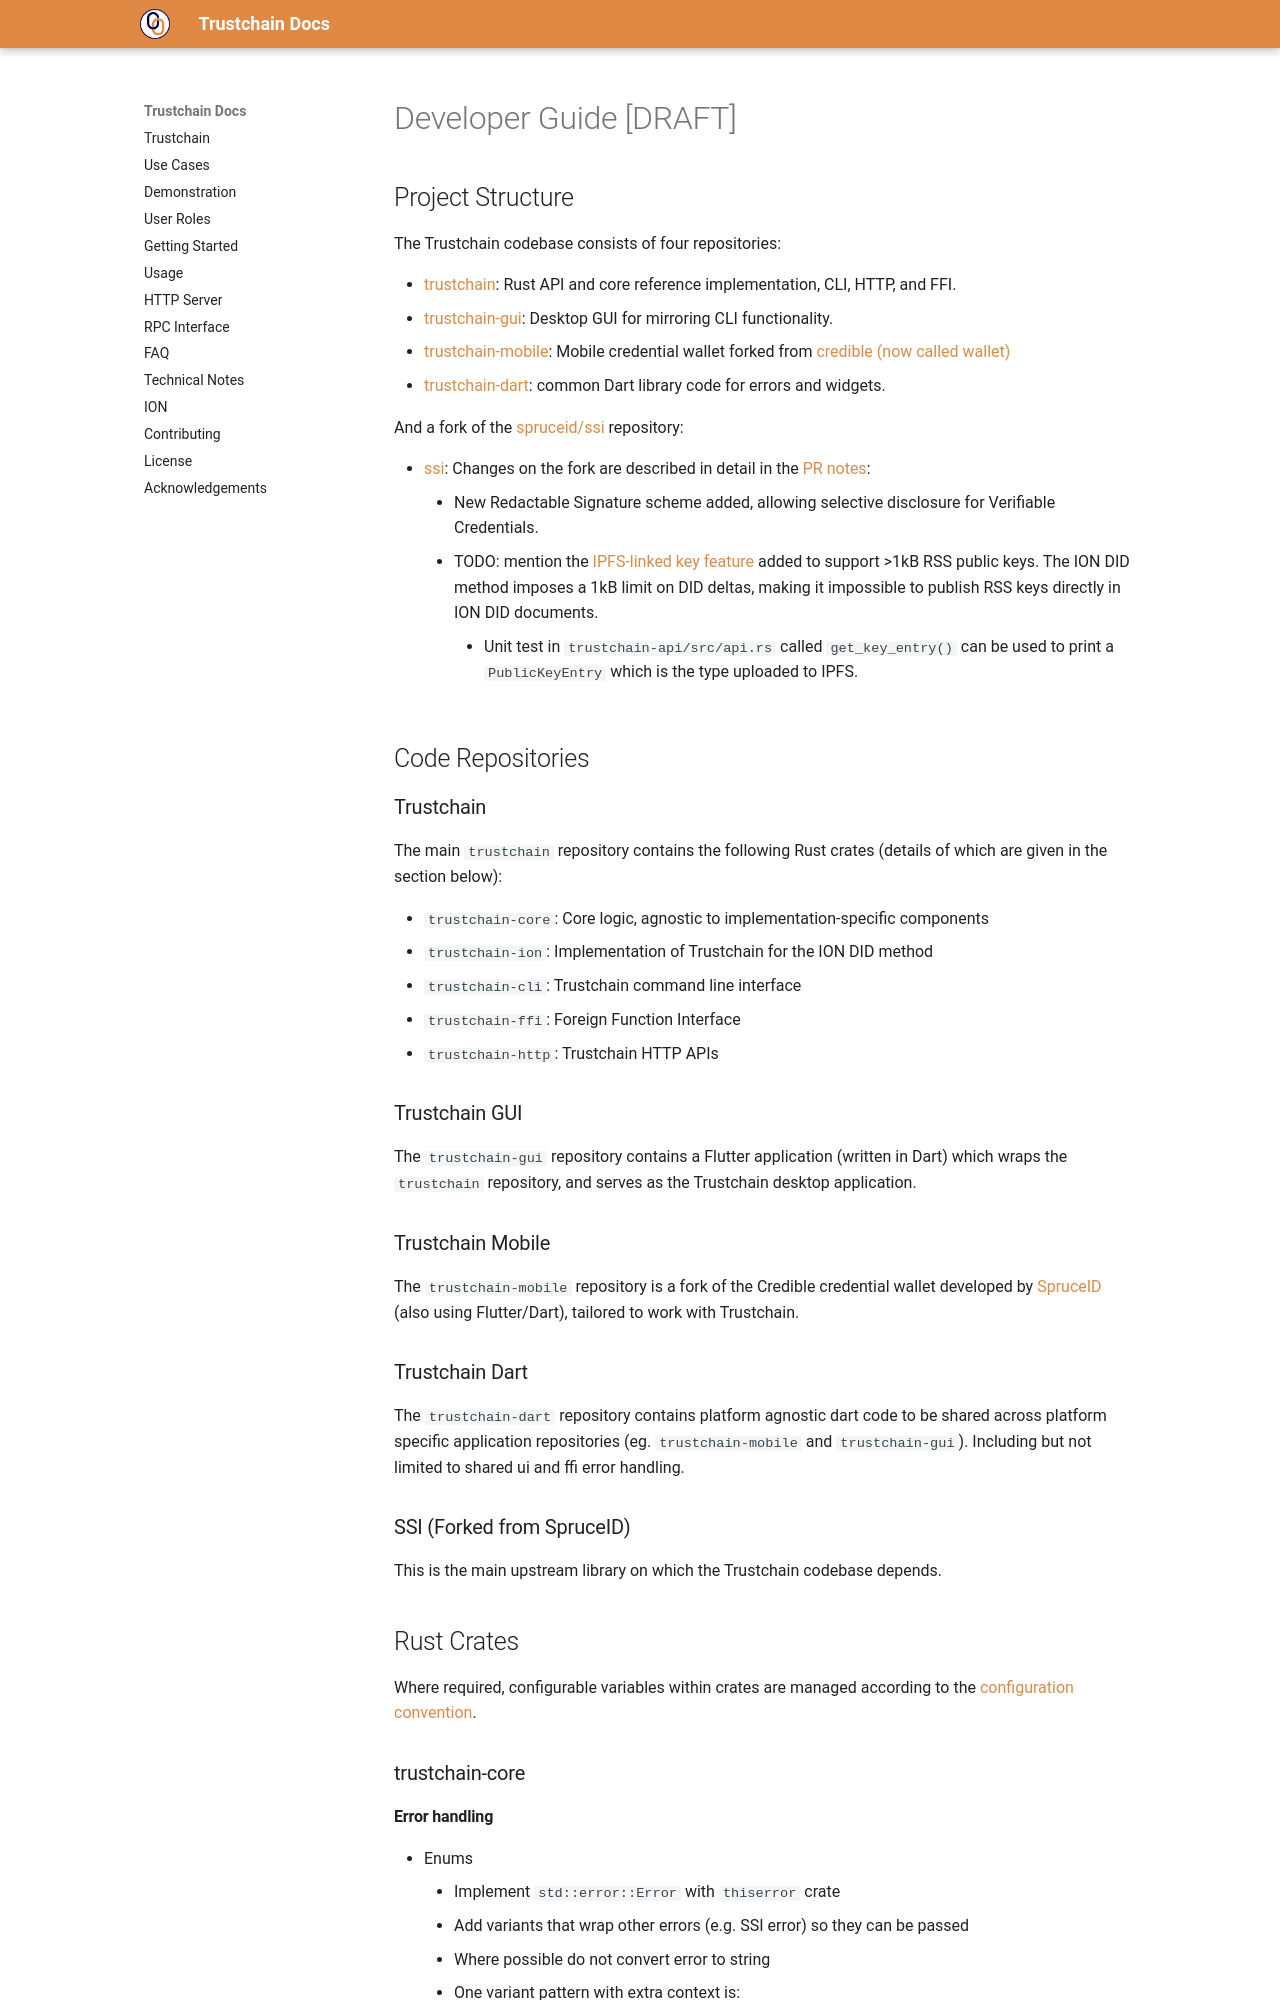

repository: dovel-pr17-validation/pr17m1l-cargo-trustchain · page: dev-guide/index.html · generator: mkdocs

# Developer Guide [DRAFT]

<!-- ## Contents

- Project Overview and Structure
    - Repositories
        - Trustchain
        - Trustchain Mobile
        - Trustchain GUI
        - Trustchain Dart
    - Forks
        - SSI
- Trustchain details
    - Rust Crates
        - `trustchain-api`
        - `trustchain-core`
        - `trustchain-ion`
        - `trustchain-cli`
        - `trustchain-ffi`
        - `trustchain-dart`
        - `trustchain-http`
    - Running Tests
    - Coding Conventions
        - Crate Configuration
        - Error handling
- Trustchain Mobile details
    - TODO: Building the app for emulator
    - Building app for Android physical device
- Trustchain GUI details
    - TODO
- Trustchain Dart details
    - Platform agnostic error handling
    - Dart models of Trustchain structs
    - Shared UI widgets


:::info
TODO:
 - add Certbot instructions (see [#618](https://github.com/alan-turing-institute/trustworthy-id/issues/618))
::: -->

## Project Structure

The Trustchain codebase consists of four repositories:

 - [trustchain](https://github.com/alan-turing-institute/trustchain): Rust API and core reference implementation, CLI, HTTP, and FFI.
 - [trustchain-gui](https://github.com/alan-turing-institute/trustchain-gui): Desktop GUI for mirroring CLI functionality.
 - [trustchain-mobile](https://github.com/alan-turing-institute/trustchain-mobile): Mobile credential wallet forked from [credible (now called wallet)](https://github.com/spruceid/wallet)
 - [trustchain-dart](https://github.com/alan-turing-institute/trustchain-dart): common Dart library code for errors and widgets.

And a fork of the [spruceid/ssi](https://github.com/spruceid/ssi) repository:

- [ssi](https://github.com/alan-turing-institute/ssi/tree/dev): Changes on the fork are described in detail in the [PR notes](https://github.com/alan-turing-institute/ssi/pull/3):
    - New Redactable Signature scheme added, allowing selective disclosure for Verifiable Credentials.
    - TODO: mention the [IPFS-linked key feature](https://github.com/alan-turing-institute/trustchain/issues/148) added to support >1kB RSS public keys. The ION DID method imposes a 1kB limit on DID deltas, making it impossible to publish RSS keys directly in ION DID documents.
        - Unit test in `trustchain-api/src/api.rs` called `get_key_entry()` can be used to print a `PublicKeyEntry` which is the type uploaded to IPFS.

## Code Repositories

### Trustchain

The main `trustchain` repository contains the following Rust crates (details of which are given in the section below):

  - `trustchain-core`: Core logic, agnostic to implementation-specific components
  - `trustchain-ion`: Implementation of Trustchain for the ION DID method
  - `trustchain-cli`: Trustchain command line interface
  - `trustchain-ffi`: Foreign Function Interface
  - `trustchain-http`: Trustchain HTTP APIs

### Trustchain GUI

The `trustchain-gui` repository contains a Flutter application (written in Dart) which wraps the `trustchain` repository, and serves as the Trustchain desktop application.

### Trustchain Mobile

The `trustchain-mobile` repository is a fork of the Credible credential wallet developed by [SpruceID](https://www.spruceid.dev/) (also using Flutter/Dart), tailored to work with Trustchain.

### Trustchain Dart

The `trustchain-dart` repository contains platform agnostic dart code to be shared across platform specific application repositories (eg. `trustchain-mobile` and `trustchain-gui`). Including but not limited to shared ui and ffi error handling.

### SSI (Forked from SpruceID)

This is the main upstream library on which the Trustchain codebase depends.
